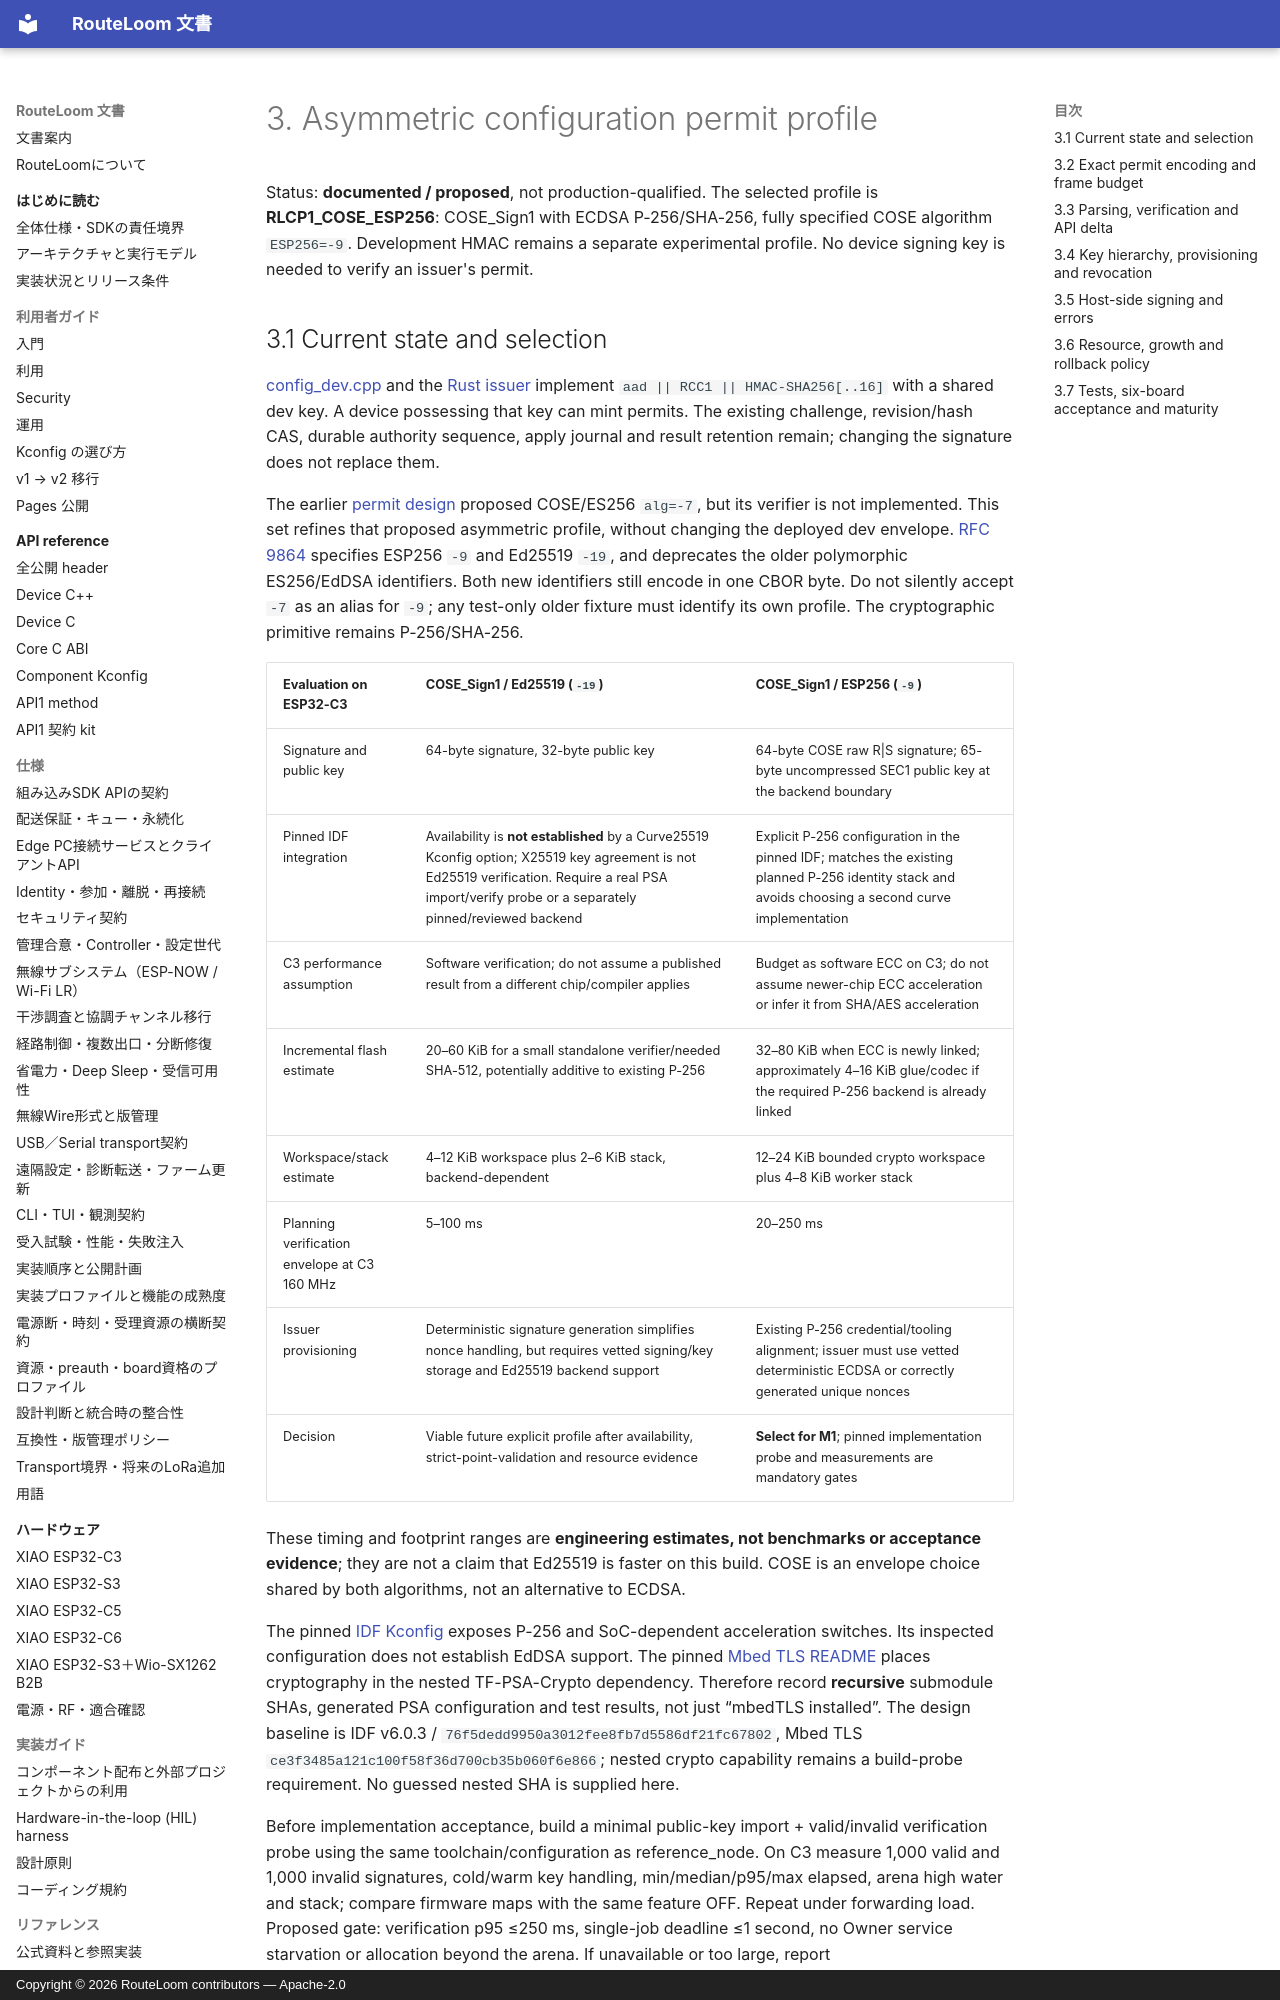

repository: MOVEI144/RouteLoom · page: design/m1-completion/03-signing/index.html · generator: mkdocs · copyright: Copyright © 2026 RouteLoom contributors — Apache-2.0

# 3. Asymmetric configuration permit profile

Status: **documented / proposed**, not production-qualified. The selected profile is **RLCP1_COSE_ESP256**: COSE_Sign1 with ECDSA P-256/SHA-256, fully specified COSE algorithm `ESP256=-9`. Development HMAC remains a separate experimental profile. No device signing key is needed to verify an issuer's permit.

## 3.1 Current state and selection

[config_dev.cpp](../../../components/routeloom/src/config_dev.cpp) and the [Rust issuer](../../../host/routeloom-host/src/config.rs) implement `aad || RCC1 || HMAC-SHA256[..16]` with a shared dev key. A device possessing that key can mint permits. The existing challenge, revision/hash CAS, durable authority sequence, apply journal and result retention remain; changing the signature does not replace them.

The earlier [permit design](../scope-gateway-config/05-wire-api.md) proposed COSE/ES256 `alg=-7`, but its verifier is not implemented. This set refines that proposed asymmetric profile, without changing the deployed dev envelope. [RFC 9864](https://www.rfc-editor.org/rfc/rfc9864.html) specifies ESP256 `-9` and Ed25519 `-19`, and deprecates the older polymorphic ES256/EdDSA identifiers. Both new identifiers still encode in one CBOR byte. Do not silently accept `-7` as an alias for `-9`; any test-only older fixture must identify its own profile. The cryptographic primitive remains P-256/SHA-256.

| Evaluation on ESP32-C3 | COSE_Sign1 / Ed25519 (`-19`) | COSE_Sign1 / ESP256 (`-9`) |
|---|---|---|
| Signature and public key | 64-byte signature, 32-byte public key | 64-byte COSE raw R\|S signature; 65-byte uncompressed SEC1 public key at the backend boundary |
| Pinned IDF integration | Availability is **not established** by a Curve25519 Kconfig option; X25519 key agreement is not Ed25519 verification. Require a real PSA import/verify probe or a separately pinned/reviewed backend | Explicit P-256 configuration in the pinned IDF; matches the existing planned P-256 identity stack and avoids choosing a second curve implementation |
| C3 performance assumption | Software verification; do not assume a published result from a different chip/compiler applies | Budget as software ECC on C3; do not assume newer-chip ECC acceleration or infer it from SHA/AES acceleration |
| Incremental flash estimate | 20–60 KiB for a small standalone verifier/needed SHA-512, potentially additive to existing P-256 | 32–80 KiB when ECC is newly linked; approximately 4–16 KiB glue/codec if the required P-256 backend is already linked |
| Workspace/stack estimate | 4–12 KiB workspace plus 2–6 KiB stack, backend-dependent | 12–24 KiB bounded crypto workspace plus 4–8 KiB worker stack |
| Planning verification envelope at C3 160 MHz | 5–100 ms | 20–250 ms |
| Issuer provisioning | Deterministic signature generation simplifies nonce handling, but requires vetted signing/key storage and Ed25519 backend support | Existing P-256 credential/tooling alignment; issuer must use vetted deterministic ECDSA or correctly generated unique nonces |
| Decision | Viable future explicit profile after availability, strict-point-validation and resource evidence | **Select for M1**; pinned implementation probe and measurements are mandatory gates |

These timing and footprint ranges are **engineering estimates, not benchmarks or acceptance evidence**; they are not a claim that Ed25519 is faster on this build. COSE is an envelope choice shared by both algorithms, not an alternative to ECDSA.

The pinned [IDF Kconfig](https://raw.githubusercontent.com/espressif/esp-idf/v6.0.3/components/mbedtls/Kconfig) exposes P-256 and SoC-dependent acceleration switches. Its inspected configuration does not establish EdDSA support. The pinned [Mbed TLS README](https://raw.githubusercontent.com/espressif/mbedtls/ce3f3485a121c100f58f36d700cb35b060f6e866/README.md) places cryptography in the nested TF-PSA-Crypto dependency. Therefore record **recursive** submodule SHAs, generated PSA configuration and test results, not just “mbedTLS installed”. The design baseline is IDF v6.0.3 / `76f5dedd9950a3012fee8fb7d5586df21fc67802`, Mbed TLS `ce3f3485a121c100f58f36d700cb35b060f6e866`; nested crypto capability remains a build-probe requirement. No guessed nested SHA is supplied here.

Before implementation acceptance, build a minimal public-key import + valid/invalid verification probe using the same toolchain/configuration as reference_node. On C3 measure 1,000 valid and 1,000 invalid signatures, cold/warm key handling, min/median/p95/max elapsed, arena high water and stack; compare firmware maps with the same feature OFF. Repeat under forwarding load. Proposed gate: verification p95 ≤250 ms, single-job deadline ≤1 second, no Owner service starvation or allocation beyond the arena. If unavailable or too large, report `AUTH_PROFILE_UNAVAILABLE`/resource failure and revisit the backend; never fall back to HMAC.
